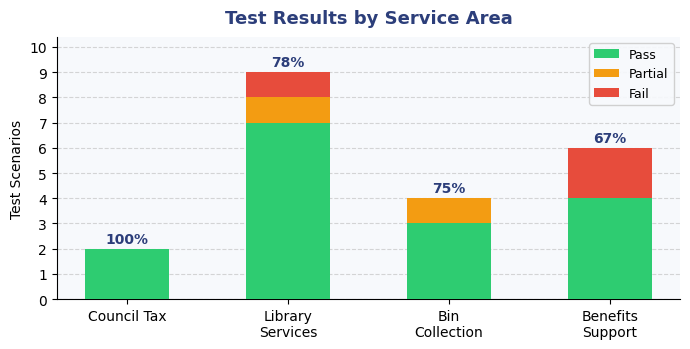
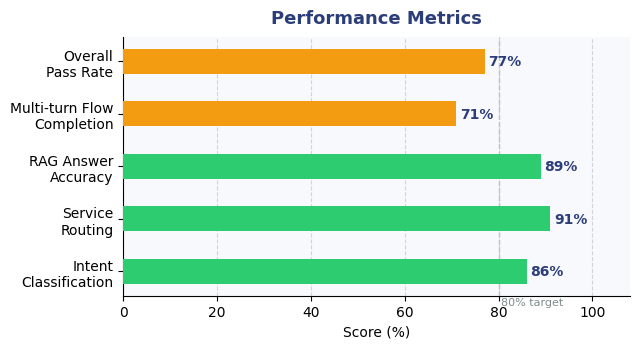
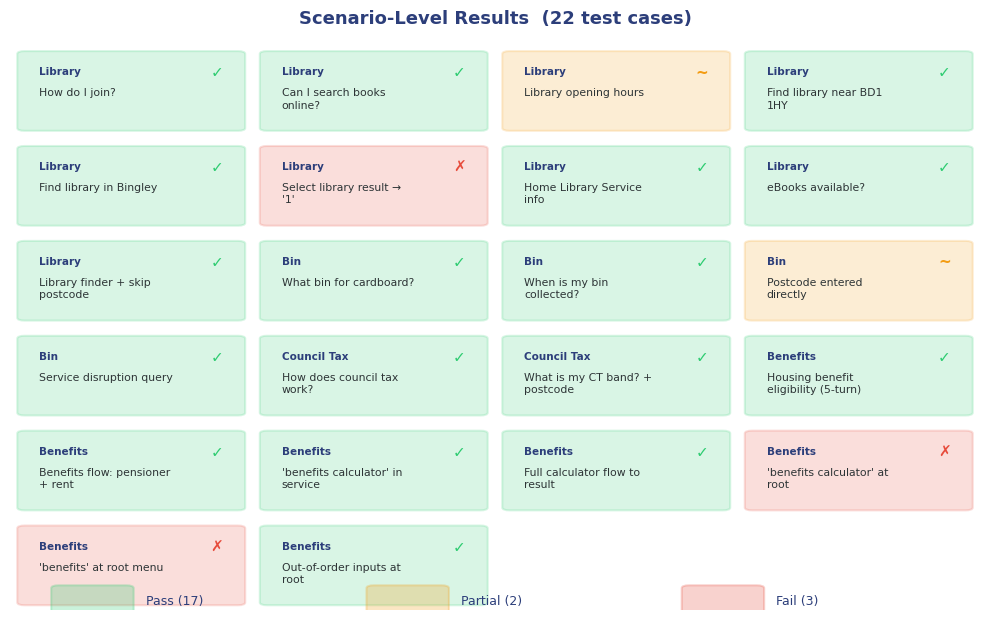

Generate these figures, in order, with matplotlib:
"""
Generate evaluation charts for poster.
Run:  python generate_eval_charts.py
Outputs three PNG files in the current directory.
"""
import matplotlib
matplotlib.use("Agg")
import matplotlib.pyplot as plt
import matplotlib.patches as mpatches
import numpy as np

# ── Colour palette ────────────────────────────────────────────────────────────
PASS_COL    = "#2ecc71"   # green
PARTIAL_COL = "#f39c12"   # amber
FAIL_COL    = "#e74c3c"   # red
ACCENT      = "#2c3e7a"   # deep navy (Bradford-ish)
LIGHT_BG    = "#f7f9fc"
FONT        = "DejaVu Sans"

plt.rcParams.update({
    "font.family":       FONT,
    "axes.spines.top":   False,
    "axes.spines.right": False,
    "axes.facecolor":    LIGHT_BG,
    "figure.facecolor":  "white",
})

# ── Data ─────────────────────────────────────────────────────────────────────
services     = ["Council Tax", "Library\nServices", "Bin\nCollection", "Benefits\nSupport"]
pass_counts  = [2, 7, 3, 4]
part_counts  = [0, 1, 1, 0]
fail_counts  = [0, 1, 0, 2]
totals       = [p + w + f for p, w, f in zip(pass_counts, part_counts, fail_counts)]
pass_rates   = [p / t * 100 for p, t in zip(pass_counts, totals)]

metrics      = ["Intent\nClassification", "Service\nRouting", "RAG Answer\nAccuracy", "Multi-turn Flow\nCompletion", "Overall\nPass Rate"]
metric_vals  = [86, 91, 89, 71, 77]

scenarios = [
    ("Library",       "How do I join?",                   "pass"),
    ("Library",       "Can I search books online?",        "pass"),
    ("Library",       "Library opening hours",             "partial"),
    ("Library",       "Find library near BD1 1HY",         "pass"),
    ("Library",       "Find library in Bingley",           "pass"),
    ("Library",       "Select library result → '1'",       "fail"),
    ("Library",       "Home Library Service info",         "pass"),
    ("Library",       "eBooks available?",                 "pass"),
    ("Library",       "Library finder + skip postcode",    "pass"),
    ("Bin",           "What bin for cardboard?",           "pass"),
    ("Bin",           "When is my bin collected?",         "pass"),
    ("Bin",           "Postcode entered directly",         "partial"),
    ("Bin",           "Service disruption query",          "pass"),
    ("Council Tax",   "How does council tax work?",        "pass"),
    ("Council Tax",   "What is my CT band? + postcode",    "pass"),
    ("Benefits",      "Housing benefit eligibility (5-turn)", "pass"),
    ("Benefits",      "Benefits flow: pensioner + rent",   "pass"),
    ("Benefits",      "'benefits calculator' in service",  "pass"),
    ("Benefits",      "Full calculator flow to result",    "pass"),
    ("Benefits",      "'benefits calculator' at root",     "fail"),
    ("Benefits",      "'benefits' at root menu",           "fail"),
    ("Benefits",      "Out-of-order inputs at root",       "pass"),
]

# ── Chart 1: Stacked bar — results per service ────────────────────────────────
fig1, ax1 = plt.subplots(figsize=(7, 3.6))

x = np.arange(len(services))
bar_w = 0.52

p1 = ax1.bar(x, pass_counts,  bar_w, label="Pass",    color=PASS_COL,    zorder=3)
p2 = ax1.bar(x, part_counts,  bar_w, bottom=pass_counts, label="Partial", color=PARTIAL_COL, zorder=3)
p3 = ax1.bar(x, fail_counts,  bar_w,
             bottom=[p + w for p, w in zip(pass_counts, part_counts)],
             label="Fail", color=FAIL_COL, zorder=3)

# pass-rate labels above each bar
for i, (rate, total) in enumerate(zip(pass_rates, totals)):
    ax1.text(i, total + 0.12, f"{rate:.0f}%", ha="center", va="bottom",
             fontsize=10, fontweight="bold", color=ACCENT)

ax1.set_xticks(x)
ax1.set_xticklabels(services, fontsize=10)
ax1.set_ylabel("Test Scenarios", fontsize=10)
ax1.set_ylim(0, max(totals) + 1.4)
ax1.set_yticks(range(0, max(totals) + 2))
ax1.yaxis.set_major_formatter(plt.FuncFormatter(lambda v, _: int(v)))
ax1.set_title("Test Results by Service Area", fontsize=13, fontweight="bold",
              color=ACCENT, pad=10)
ax1.legend(loc="upper right", framealpha=0.9, fontsize=9)
ax1.grid(axis="y", linestyle="--", alpha=0.5, zorder=0)
ax1.set_facecolor(LIGHT_BG)

fig1.tight_layout()
fig1.savefig("eval_by_service.png", dpi=180, bbox_inches="tight")
plt.close(fig1)
print("Saved: eval_by_service.png")

# ── Chart 2: Horizontal bar — key metrics ────────────────────────────────────
fig2, ax2 = plt.subplots(figsize=(6.5, 3.6))

y = np.arange(len(metrics))
bar_h = 0.48

colours = [PASS_COL if v >= 80 else PARTIAL_COL for v in metric_vals]
bars = ax2.barh(y, metric_vals, bar_h, color=colours, zorder=3)

# value labels
for bar, val in zip(bars, metric_vals):
    ax2.text(bar.get_width() + 0.8, bar.get_y() + bar.get_height() / 2,
             f"{val}%", va="center", fontsize=10, fontweight="bold", color=ACCENT)

ax2.set_yticks(y)
ax2.set_yticklabels(metrics, fontsize=10)
ax2.set_xlim(0, 108)
ax2.set_xlabel("Score (%)", fontsize=10)
ax2.set_title("Performance Metrics", fontsize=13, fontweight="bold",
              color=ACCENT, pad=10)
ax2.axvline(80, color="#bdc3c7", linestyle="--", linewidth=1, zorder=2)
ax2.text(80.5, -0.65, "80% target", fontsize=8, color="#7f8c8d")
ax2.grid(axis="x", linestyle="--", alpha=0.5, zorder=0)
ax2.set_facecolor(LIGHT_BG)

fig2.tight_layout()
fig2.savefig("eval_metrics.png", dpi=180, bbox_inches="tight")
plt.close(fig2)
print("Saved: eval_metrics.png")

# ── Chart 3: Scenario grid (heat-map style) ──────────────────────────────────
colour_map = {"pass": PASS_COL, "partial": PARTIAL_COL, "fail": FAIL_COL}
label_map  = {"pass": "✓", "partial": "~", "fail": "✗"}

n = len(scenarios)
cols = 4
rows = int(np.ceil(n / cols))

fig3, ax3 = plt.subplots(figsize=(10, rows * 0.85 + 1.2))
ax3.set_xlim(0, cols)
ax3.set_ylim(0, rows)
ax3.axis("off")
ax3.set_title("Scenario-Level Results  (22 test cases)", fontsize=13,
              fontweight="bold", color=ACCENT, pad=12)

for idx, (service, desc, outcome) in enumerate(scenarios):
    col = idx % cols
    row = rows - 1 - (idx // cols)      # top-to-bottom reading order

    col_fill = colour_map[outcome]
    rect = mpatches.FancyBboxPatch(
        (col + 0.06, row + 0.08), 0.88, 0.78,
        boxstyle="round,pad=0.03",
        facecolor=col_fill, alpha=0.18,
        edgecolor=col_fill, linewidth=1.5,
    )
    ax3.add_patch(rect)

    # outcome badge (top-right corner)
    ax3.text(col + 0.88, row + 0.74, label_map[outcome],
             fontsize=11, fontweight="bold", color=col_fill,
             ha="right", va="top")

    # service label
    ax3.text(col + 0.12, row + 0.72, service,
             fontsize=7.5, fontweight="bold", color=ACCENT,
             ha="left", va="top")

    # query description — wrap manually
    words = desc.split()
    lines, line = [], ""
    for w in words:
        test_line = (line + " " + w).strip()
        if len(test_line) <= 24:
            line = test_line
        else:
            lines.append(line)
            line = w
    if line:
        lines.append(line)
    wrapped = "\n".join(lines[:2])   # max 2 display lines

    ax3.text(col + 0.12, row + 0.50, wrapped,
             fontsize=7.8, color="#2d3436",
             ha="left", va="top", linespacing=1.3)

# Legend
legend_y = -0.05
for i, (outcome, label, colour) in enumerate([
    ("pass",    "Pass (17)",    PASS_COL),
    ("partial", "Partial (2)",  PARTIAL_COL),
    ("fail",    "Fail (3)",     FAIL_COL),
]):
    rx = 0.2 + i * 1.3
    rect = mpatches.FancyBboxPatch(
        (rx, legend_y), 0.28, 0.28,
        boxstyle="round,pad=0.03",
        facecolor=colour, alpha=0.25,
        edgecolor=colour, linewidth=1.5,
    )
    ax3.add_patch(rect)
    ax3.text(rx + 0.36, legend_y + 0.14, label,
             fontsize=9, va="center", color=ACCENT)

fig3.tight_layout()
fig3.savefig("eval_scenarios.png", dpi=180, bbox_inches="tight")
plt.close(fig3)
print("Saved: eval_scenarios.png")

print("\nAll charts saved. Add to poster:")
print("  eval_by_service.png  — stacked bar by service")
print("  eval_metrics.png     — horizontal bar for key metrics")
print("  eval_scenarios.png   — scenario grid overview")
